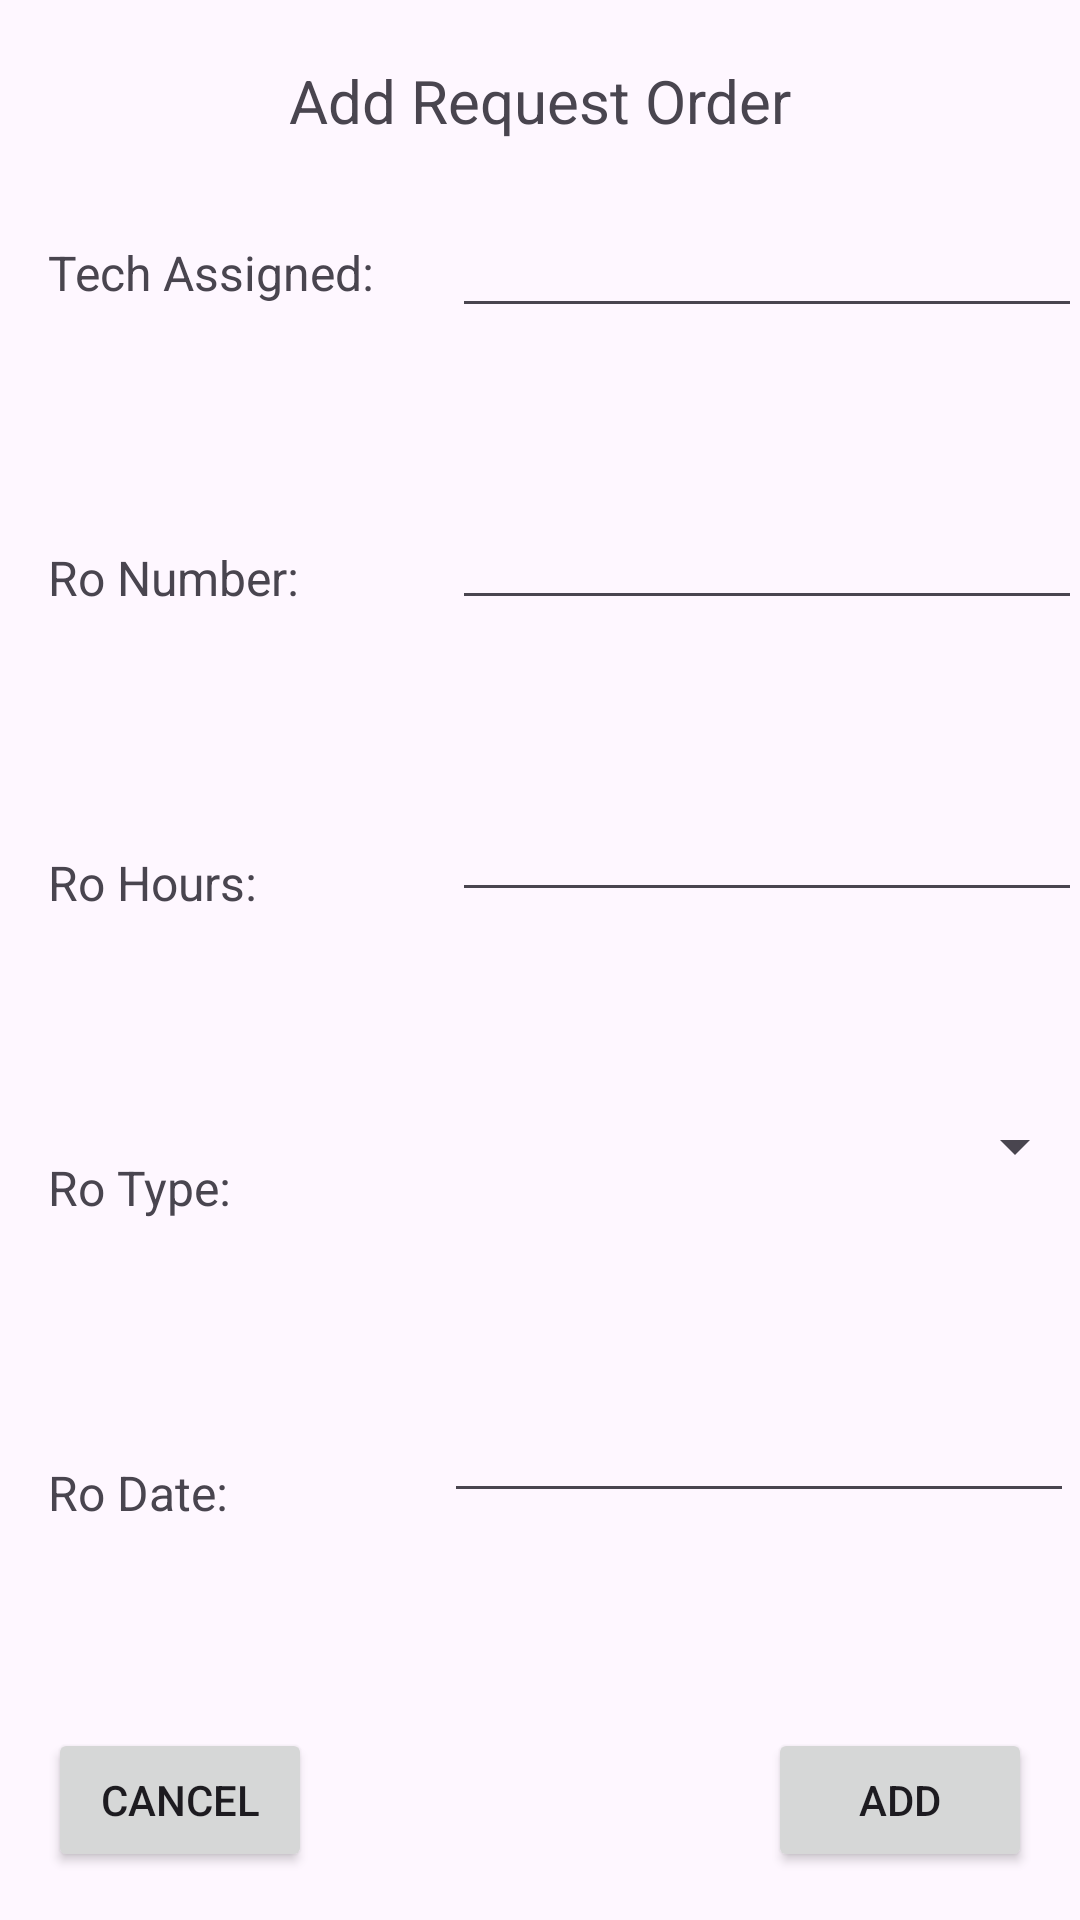

Reconstruct the res/layout file that produces this screen, plus the resources it refers to.
<!-- AndroidManifest.xml: application theme Theme.CIS183_Final_JacobWalker -->
<!-- res/layout/activity_foreman_add_ro.xml -->
<?xml version="1.0" encoding="utf-8"?>
<androidx.constraintlayout.widget.ConstraintLayout xmlns:android="http://schemas.android.com/apk/res/android"
    xmlns:app="http://schemas.android.com/apk/res-auto"
    xmlns:tools="http://schemas.android.com/tools"
    android:id="@+id/main"
    android:layout_width="match_parent"
    android:layout_height="match_parent"
    tools:context=".ForemanAddRo">

    <TextView
        android:id="@+id/tv_v_foremanAddRo_blankFields"
        android:layout_width="wrap_content"
        android:layout_height="wrap_content"
        android:layout_marginTop="48dp"
        android:text="Please fill out all fields"
        android:textColor="#F50707"
        android:textSize="16sp"
        android:visibility="invisible"
        app:layout_constraintEnd_toEndOf="parent"
        app:layout_constraintStart_toStartOf="parent"
        app:layout_constraintTop_toBottomOf="@+id/et_v_foremanaddro_roDate" />

    <TextView
        android:id="@+id/textView19"
        android:layout_width="wrap_content"
        android:layout_height="wrap_content"
        android:layout_marginStart="16dp"
        android:layout_marginTop="80dp"
        android:text="Tech Assigned:"
        android:textSize="16sp"
        app:layout_constraintStart_toStartOf="parent"
        app:layout_constraintTop_toTopOf="parent" />

    <TextView
        android:id="@+id/textView16"
        android:layout_width="wrap_content"
        android:layout_height="wrap_content"
        android:layout_marginStart="16dp"
        android:layout_marginTop="80dp"
        android:text="Ro Type:"
        android:textSize="16sp"
        app:layout_constraintStart_toStartOf="parent"
        app:layout_constraintTop_toBottomOf="@+id/textView15" />

    <TextView
        android:id="@+id/textView15"
        android:layout_width="wrap_content"
        android:layout_height="wrap_content"
        android:layout_marginStart="16dp"
        android:layout_marginTop="80dp"
        android:text="Ro Hours:"
        android:textSize="16sp"
        app:layout_constraintStart_toStartOf="parent"
        app:layout_constraintTop_toBottomOf="@+id/textView7" />

    <TextView
        android:id="@+id/textView6"
        android:layout_width="wrap_content"
        android:layout_height="wrap_content"
        android:layout_marginTop="20dp"
        android:text="Add Request Order"
        android:textSize="20sp"
        app:layout_constraintEnd_toEndOf="parent"
        app:layout_constraintStart_toStartOf="parent"
        app:layout_constraintTop_toTopOf="parent" />

    <TextView
        android:id="@+id/textView7"
        android:layout_width="wrap_content"
        android:layout_height="wrap_content"
        android:layout_marginStart="16dp"
        android:layout_marginTop="80dp"
        android:text="Ro Number:"
        android:textSize="16sp"
        app:layout_constraintStart_toStartOf="parent"
        app:layout_constraintTop_toBottomOf="@+id/textView19" />

    <EditText
        android:id="@+id/et_v_foremanaddro_roHours"
        android:layout_width="wrap_content"
        android:layout_height="wrap_content"
        android:layout_marginStart="65dp"
        android:layout_marginTop="56dp"
        android:ems="10"
        android:inputType="numberDecimal"
        app:layout_constraintStart_toEndOf="@+id/textView15"
        app:layout_constraintTop_toBottomOf="@+id/et_v_foremanaddro_roNum" />

    <EditText
        android:id="@+id/et_v_foremanaddro_roNum"
        android:layout_width="wrap_content"
        android:layout_height="wrap_content"
        android:layout_marginStart="51dp"
        android:layout_marginTop="56dp"
        android:ems="10"
        android:inputType="number"
        app:layout_constraintStart_toEndOf="@+id/textView7"
        app:layout_constraintTop_toBottomOf="@+id/et_v_foremanaddro_techAssigned" />

    <EditText
        android:id="@+id/et_v_foremanaddro_roDate"
        android:layout_width="wrap_content"
        android:layout_height="wrap_content"
        android:layout_marginStart="72dp"
        android:layout_marginTop="58dp"
        android:ems="10"
        android:inputType="date"
        app:layout_constraintStart_toEndOf="@+id/textView18"
        app:layout_constraintTop_toBottomOf="@+id/sp_v_foremanaddro_roType" />

    <TextView
        android:id="@+id/textView18"
        android:layout_width="wrap_content"
        android:layout_height="wrap_content"
        android:layout_marginStart="16dp"
        android:layout_marginTop="80dp"
        android:text="Ro Date:"
        android:textSize="16sp"
        app:layout_constraintStart_toStartOf="parent"
        app:layout_constraintTop_toBottomOf="@+id/textView16" />

    <EditText
        android:id="@+id/et_v_foremanaddro_techAssigned"
        android:layout_width="wrap_content"
        android:layout_height="wrap_content"
        android:layout_marginStart="26dp"
        android:layout_marginTop="68dp"
        android:ems="10"
        android:inputType="number"
        app:layout_constraintStart_toEndOf="@+id/textView19"
        app:layout_constraintTop_toTopOf="parent" />

    <Spinner
        android:id="@+id/sp_v_foremanaddro_roType"
        android:layout_width="211dp"
        android:layout_height="46dp"
        android:layout_marginStart="74dp"
        android:layout_marginTop="55dp"
        app:layout_constraintStart_toEndOf="@+id/textView16"
        app:layout_constraintTop_toBottomOf="@+id/et_v_foremanaddro_roHours" />

    <Button
        android:id="@+id/btn_v_foremanaddro_add"
        android:layout_width="wrap_content"
        android:layout_height="wrap_content"
        android:layout_marginEnd="16dp"
        android:layout_marginBottom="16dp"
        android:text="Add"
        app:layout_constraintBottom_toBottomOf="parent"
        app:layout_constraintEnd_toEndOf="parent" />

    <Button
        android:id="@+id/btn_v_foremanaddro_cancel"
        android:layout_width="wrap_content"
        android:layout_height="wrap_content"
        android:layout_marginStart="16dp"
        android:layout_marginBottom="16dp"
        android:text="Cancel"
        app:layout_constraintBottom_toBottomOf="parent"
        app:layout_constraintStart_toStartOf="parent" />

    <TextView
        android:id="@+id/tv_v_foremanAddRo_roError"
        android:layout_width="wrap_content"
        android:layout_height="wrap_content"
        android:layout_marginStart="236dp"
        android:layout_marginTop="4dp"
        android:text="Ro Already Exists"
        android:textColor="#F50707"
        android:textSize="16sp"
        android:visibility="invisible"
        app:layout_constraintStart_toStartOf="parent"
        app:layout_constraintTop_toBottomOf="@+id/et_v_foremanaddro_roNum" />

</androidx.constraintlayout.widget.ConstraintLayout>
<!-- resources referenced by this layout -->
<resources>
  <style name="Theme.CIS183_Final_JacobWalker" parent="Base.Theme.CIS183_Final_JacobWalker" />
  <style name="Base.Theme.CIS183_Final_JacobWalker" parent="Theme.Material3.DayNight.NoActionBar">
          
          
      </style>
</resources>
